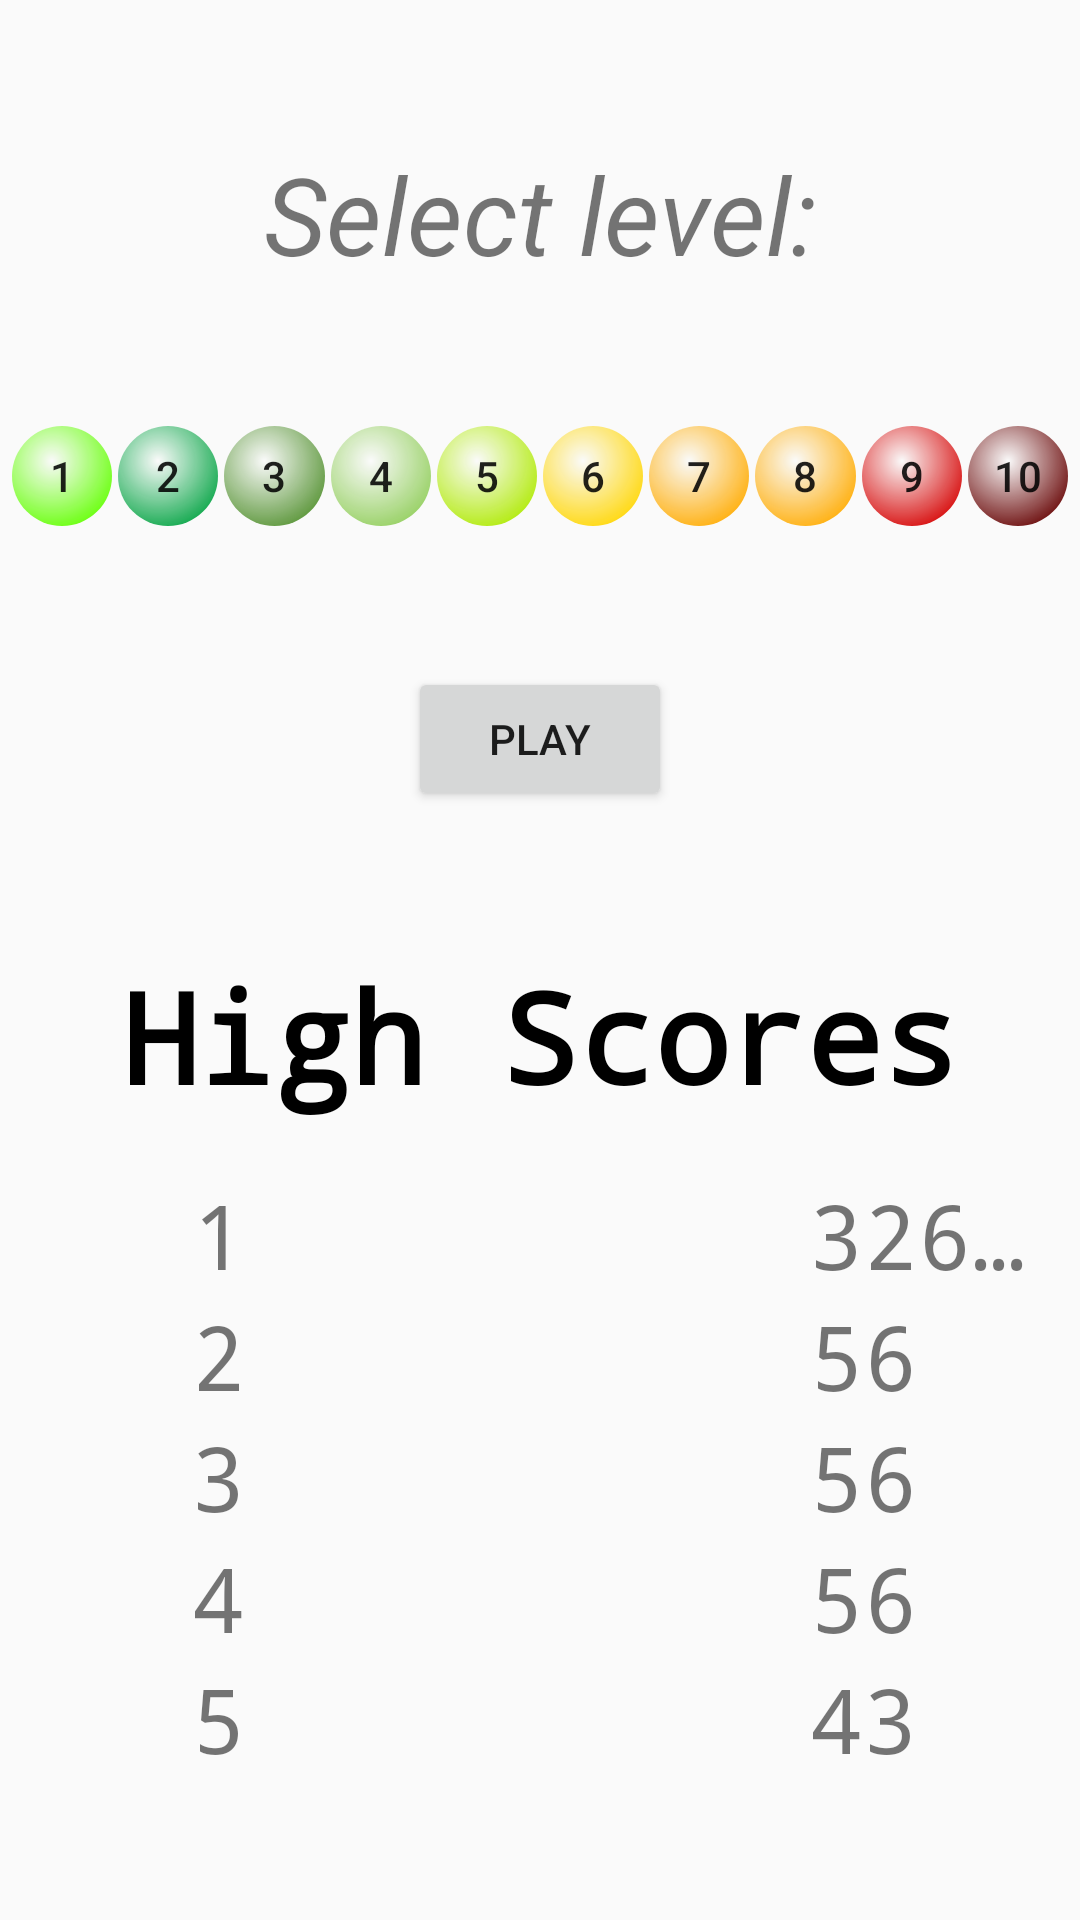

Android layout source for this screen:
<!-- AndroidManifest.xml: application theme AppTheme -->
<!-- res/layout/activity_main.xml -->
<?xml version="1.0" encoding="utf-8"?>
<androidx.constraintlayout.widget.ConstraintLayout
        xmlns:android="http://schemas.android.com/apk/res/android"
        xmlns:tools="http://schemas.android.com/tools"
        xmlns:app="http://schemas.android.com/apk/res-auto"
        android:id="@+id/main_layout"
        android:layout_width="match_parent"
        android:layout_height="match_parent"
        tools:context=".view.MainActivity">

    <TextView
            android:id="@+id/txt_label_levels"
            android:layout_width="wrap_content"
            android:layout_height="wrap_content"
            android:text="Select level:"
            android:textSize="36sp"
            android:textStyle="italic"
            app:layout_constraintLeft_toLeftOf="parent"
            app:layout_constraintRight_toRightOf="parent"
            app:layout_constraintTop_toTopOf="parent"
            app:layout_constraintBottom_toTopOf="@id/btn_level_1"
            app:layout_constraintVertical_chainStyle="spread"
    />

    <Button
            android:id="@+id/btn_level_1"
            style="@style/levelButton"
            android:text="1"
            android:layout_marginLeft="4dp"
            app:backgroundTint="@color/colorLevel_1"
            app:layout_constraintDimensionRatio="1"
            app:layout_constraintBottom_toTopOf="@id/btnPlay"
            app:layout_constraintTop_toBottomOf="@id/txt_label_levels"
            app:layout_constraintLeft_toLeftOf="parent"
            app:layout_constraintHorizontal_chainStyle="spread"
            app:layout_constraintRight_toLeftOf="@id/btn_level_2"/>

    <Button
            android:id="@+id/btn_level_2"
            style="@style/levelButton"
            android:text="2"
            app:backgroundTint="@color/colorLevel_2"
            app:layout_constraintDimensionRatio="1"
            app:layout_constraintBottom_toBottomOf="@id/btn_level_1"
            app:layout_constraintTop_toTopOf="@id/btn_level_1"
            app:layout_constraintLeft_toRightOf="@id/btn_level_1"
            app:layout_constraintRight_toLeftOf="@id/btn_level_3"/>

    <Button
            android:id="@+id/btn_level_3"
            style="@style/levelButton"
            android:text="3"
            app:backgroundTint="@color/colorLevel_3"
            app:layout_constraintDimensionRatio="1"
            app:layout_constraintBottom_toBottomOf="@id/btn_level_1"
            app:layout_constraintTop_toTopOf="@id/btn_level_1"
            app:layout_constraintLeft_toRightOf="@id/btn_level_2"
            app:layout_constraintRight_toRightOf="@id/btn_level_4"/>

    <Button
            android:id="@+id/btn_level_4"
            style="@style/levelButton"
            android:text="4"
            app:backgroundTint="@color/colorLevel_4"
            app:layout_constraintDimensionRatio="1"
            app:layout_constraintBottom_toBottomOf="@id/btn_level_1"
            app:layout_constraintTop_toTopOf="@id/btn_level_1"
            app:layout_constraintLeft_toRightOf="@id/btn_level_3"
            app:layout_constraintRight_toLeftOf="@id/btn_level_5"/>

    <Button
            android:id="@+id/btn_level_5"
            style="@style/levelButton"
            android:text="5"
            app:backgroundTint="@color/colorLevel_5"
            app:layout_constraintDimensionRatio="1"
            app:layout_constraintBottom_toBottomOf="@id/btn_level_1"
            app:layout_constraintTop_toTopOf="@id/btn_level_1"
            app:layout_constraintLeft_toRightOf="@id/btn_level_4"
            app:layout_constraintRight_toLeftOf="@id/btn_level_6"/>

    <Button
            android:id="@+id/btn_level_6"
            style="@style/levelButton"
            android:text="6"
            app:backgroundTint="@color/colorLevel_6"
            app:layout_constraintDimensionRatio="1"
            app:layout_constraintBottom_toBottomOf="@id/btn_level_1"
            app:layout_constraintTop_toTopOf="@id/btn_level_1"
            app:layout_constraintLeft_toRightOf="@id/btn_level_5"
            app:layout_constraintRight_toLeftOf="@id/btn_level_7"/>

    <Button
            android:id="@+id/btn_level_7"
            style="@style/levelButton"
            android:text="7"
            app:backgroundTint="@color/colorLevel_7"
            app:layout_constraintDimensionRatio="1"
            app:layout_constraintBottom_toBottomOf="@id/btn_level_1"
            app:layout_constraintTop_toTopOf="@id/btn_level_1"
            app:layout_constraintLeft_toRightOf="@id/btn_level_6"
            app:layout_constraintRight_toRightOf="@id/btn_level_8"/>

    <Button
            android:id="@+id/btn_level_8"
            style="@style/levelButton"
            android:text="8"
            app:backgroundTint="@color/colorLevel_8"
            app:layout_constraintDimensionRatio="1"
            app:layout_constraintBottom_toBottomOf="@id/btn_level_1"
            app:layout_constraintTop_toTopOf="@id/btn_level_1"
            app:layout_constraintLeft_toRightOf="@id/btn_level_7"
            app:layout_constraintRight_toLeftOf="@id/btn_level_9"/>

    <Button
            android:id="@+id/btn_level_9"
            style="@style/levelButton"
            android:text="9"
            app:backgroundTint="@color/colorLevel_9"
            app:layout_constraintDimensionRatio="1"
            app:layout_constraintBottom_toBottomOf="@id/btn_level_1"
            app:layout_constraintTop_toTopOf="@id/btn_level_1"
            app:layout_constraintLeft_toRightOf="@id/btn_level_8"
            app:layout_constraintRight_toRightOf="@id/btn_level_10" />

    <Button
            android:id="@+id/btn_level_10"
            style="@style/levelButton"
            android:text="10"
            android:layout_marginRight="4dp"
            app:backgroundTint="@color/colorLevel_10"
            app:layout_constraintDimensionRatio="1"
            app:layout_constraintBottom_toBottomOf="@id/btn_level_1"
            app:layout_constraintTop_toTopOf="@id/btn_level_1"
            app:layout_constraintLeft_toRightOf="@id/btn_level_9"
            app:layout_constraintRight_toRightOf="parent"/>

    <Button
            android:id="@+id/btnPlay"
            android:layout_width="wrap_content"
            android:layout_height="wrap_content"
            app:layout_constraintLeft_toLeftOf="parent"
            app:layout_constraintRight_toRightOf="parent"
            app:layout_constraintTop_toBottomOf="@id/btn_level_1"
            app:layout_constraintBottom_toTopOf="@id/scores"
            android:text="Play"/>

    <include
            android:id="@+id/scores"
            layout="@layout/high_scores"
            android:layout_width="0dp"
            android:layout_height="wrap_content"
            app:layout_constraintTop_toBottomOf="@id/btnPlay"
            app:layout_constraintBottom_toBottomOf="parent"
            app:layout_constraintLeft_toLeftOf="parent"
            app:layout_constraintRight_toRightOf="parent"
    />


</androidx.constraintlayout.widget.ConstraintLayout>
<!-- res/layout/high_scores.xml (included above) -->
<?xml version="1.0" encoding="utf-8"?>
<androidx.constraintlayout.widget.ConstraintLayout
        xmlns:android="http://schemas.android.com/apk/res/android"
        xmlns:app="http://schemas.android.com/apk/res-auto"
        xmlns:tools="http://schemas.android.com/tools"
        android:orientation="vertical"
        android:layout_width="match_parent"
        android:layout_height="wrap_content">



    <TextView
            android:id="@+id/scores_title"
            android:layout_width="wrap_content"
            android:layout_height="wrap_content"
            app:layout_constraintTop_toTopOf="parent"
            app:layout_constraintLeft_toLeftOf="parent"
            app:layout_constraintRight_toRightOf="parent"
            app:fontFamily="monospace"
            android:textSize="42sp"
            android:textStyle="bold"
            android:textColor="@android:color/black"
            android:text="High Scores"
            android:gravity="center"
    />

    <TextView
            android:id="@+id/score1_rank"
            style="@style/high_scores_rank"
            app:layout_constraintTop_toTopOf="@id/score1_player"
            app:layout_constraintRight_toLeftOf="@+id/score1_player"
            android:text="1"
    />

    <TextView
            android:id="@+id/score1_player"
            style="@style/high_scores_player"
            app:layout_constraintLeft_toRightOf="@+id/score1_rank"
            android:layout_marginTop="18dp"
            app:layout_constraintRight_toLeftOf="@+id/score1_result"
            app:layout_constraintTop_toBottomOf="@id/scores_title"
            tools:text="Kubass"
    />

    <TextView
            android:id="@+id/score1_result"
            tools:text="32633"
            app:layout_constraintLeft_toRightOf="@+id/score1_player"
            app:layout_constraintTop_toTopOf="@id/score1_player"
            style="@style/high_scores_result"
    />

    <TextView
            android:id="@+id/score2_rank"
            style="@style/high_scores_rank"
            app:layout_constraintTop_toTopOf="@id/score2_player"
            app:layout_constraintRight_toLeftOf="@+id/score2_player"
            android:text="2"
    />

    <TextView
            android:id="@+id/score2_player"
            style="@style/high_scores_player"
            app:layout_constraintLeft_toRightOf="@+id/score2_rank"
            app:layout_constraintRight_toLeftOf="@+id/score2_result"
            app:layout_constraintTop_toBottomOf="@id/score1_player"
            tools:text="Adamass"
    />

    <TextView
            android:id="@+id/score2_result"
            tools:text="56"
            app:layout_constraintLeft_toRightOf="@+id/score2_player"
            app:layout_constraintTop_toTopOf="@id/score2_player"
            style="@style/high_scores_result"
    />

    <TextView
            android:id="@+id/score3_rank"
            style="@style/high_scores_rank"
            app:layout_constraintTop_toTopOf="@id/score3_player"
            app:layout_constraintRight_toLeftOf="@+id/score3_player"
            android:text="3"
    />

    <TextView
            android:id="@+id/score3_player"
            style="@style/high_scores_player"
            app:layout_constraintLeft_toRightOf="@+id/score3_rank"
            app:layout_constraintRight_toLeftOf="@+id/score3_result"
            app:layout_constraintTop_toBottomOf="@id/score2_player"
            tools:text="Adamass"
    />

    <TextView
            android:id="@+id/score3_result"
            tools:text="56"
            app:layout_constraintLeft_toRightOf="@+id/score3_player"
            app:layout_constraintTop_toTopOf="@id/score3_player"
            style="@style/high_scores_result"
    />

    <TextView
            android:id="@+id/score4_rank"
            style="@style/high_scores_rank"
            app:layout_constraintTop_toTopOf="@id/score4_player"
            app:layout_constraintRight_toLeftOf="@+id/score4_player"
            android:text="4"
    />

    <TextView
            android:id="@+id/score4_player"
            style="@style/high_scores_player"
            app:layout_constraintLeft_toRightOf="@+id/score4_rank"
            app:layout_constraintRight_toLeftOf="@+id/score4_result"
            app:layout_constraintTop_toBottomOf="@id/score3_player"
            tools:text="Adamass"
    />

    <TextView
            android:id="@+id/score4_result"
            tools:text="56"
            app:layout_constraintLeft_toRightOf="@+id/score4_player"
            app:layout_constraintTop_toTopOf="@id/score4_player"
            style="@style/high_scores_result"
    />

    <TextView
            android:id="@+id/score5_rank"
            style="@style/high_scores_rank"
            app:layout_constraintTop_toTopOf="@id/score5_player"
            app:layout_constraintRight_toLeftOf="@+id/score5_player"
            android:text="5"
    />

    <TextView
            android:id="@+id/score5_player"
            style="@style/high_scores_player"
            app:layout_constraintLeft_toRightOf="@+id/score5_rank"
            app:layout_constraintRight_toLeftOf="@+id/score5_result"
            app:layout_constraintTop_toBottomOf="@id/score4_player"
            tools:text="tataa"
    />

    <TextView
            android:id="@+id/score5_result"
            tools:text="43"
            app:layout_constraintLeft_toRightOf="@+id/score5_player"
            app:layout_constraintTop_toTopOf="@id/score5_player"
            style="@style/high_scores_result"
    />


</androidx.constraintlayout.widget.ConstraintLayout>
<!-- resources referenced by this layout -->
<resources>
  <color name="colorLevel_1">#61FF00</color>
  <color name="colorLevel_10">#640000</color>
  <color name="colorLevel_2">#02A342</color>
  <color name="colorLevel_3">#539130</color>
  <color name="colorLevel_4">#91CE5B</color>
  <color name="colorLevel_5">#AEEA00</color>
  <color name="colorLevel_6">#FFD600</color>
  <color name="colorLevel_7">#FFAB00</color>
  <color name="colorLevel_8">#FFAB00</color>
  <color name="colorLevel_9">#D50000</color>
  <style name="high_scores_player">
          <item name="android:layout_width">0dp</item>
          <item name="android:layout_height">wrap_content</item>
          <item name="android:textSize">30sp</item>
          <item name="android:gravity">center</item>
          <item name="android:paddingLeft">8dp</item>
          <item name="android:paddingRight">8dp</item>
          <item name="android:singleLine">true</item>
          <item name="layout_constraintHorizontal_weight">6</item>
          <item name="fontFamily">monospace</item>
      </style>
  <style name="high_scores_rank">
          <item name="android:layout_width">0dp</item>
          <item name="android:layout_height">wrap_content</item>
          <item name="android:textSize">30sp</item>
          <item name="android:gravity">right</item>
          <item name="android:paddingLeft">8dp</item>
          <item name="android:paddingRight">8dp</item>
          <item name="layout_constraintLeft_toLeftOf">parent</item>
          <item name="layout_constraintHorizontal_chainStyle">spread</item>
          <item name="layout_constraintHorizontal_weight">3</item>
          <item name="fontFamily">monospace</item>
      </style>
  <style name="high_scores_result">
          <item name="android:layout_width">0dp</item>
          <item name="android:layout_height">wrap_content</item>
          <item name="android:textSize">30sp</item>
          <item name="android:singleLine">true</item>
          <item name="android:paddingRight">8dp</item>
          <item name="layout_constraintRight_toRightOf">parent</item>
          <item name="layout_constraintHorizontal_weight">3</item>
          <item name="fontFamily">monospace</item>
      </style>
  <style name="levelButton">
          <item name="android:layout_width">0dp</item>
          <item name="android:layout_height">0dp</item>
          <item name="android:background">@drawable/ball</item>
          <item name="android:layout_marginLeft">2dp</item>
          <item name="android:padding">0dp</item>
      </style>
  <style name="AppTheme" parent="Theme.AppCompat.Light.DarkActionBar">
          
          <item name="colorPrimary">@color/colorPrimary</item>
          <item name="colorPrimaryDark">@color/colorPrimaryDark</item>
          <item name="colorAccent">@color/colorAccent</item>
      </style>
  <!-- drawable ball (drawable) -->
  <?xml version="1.0" encoding="utf-8"?>
  <shape xmlns:android="http://schemas.android.com/apk/res/android"
         android:shape="oval">
  
      <gradient
              android:type="radial"
              android:endColor="#A0A0A0"
              android:gradientRadius="75%"
              android:centerX="0.4"
              android:centerY="0.35"
              android:startColor="#0048FF48"
  
              />
  
     
  </shape>
  <color name="colorPrimary">#008577</color>
  <color name="colorPrimaryDark">#00574B</color>
  <color name="colorAccent">#D81B60</color>
</resources>
